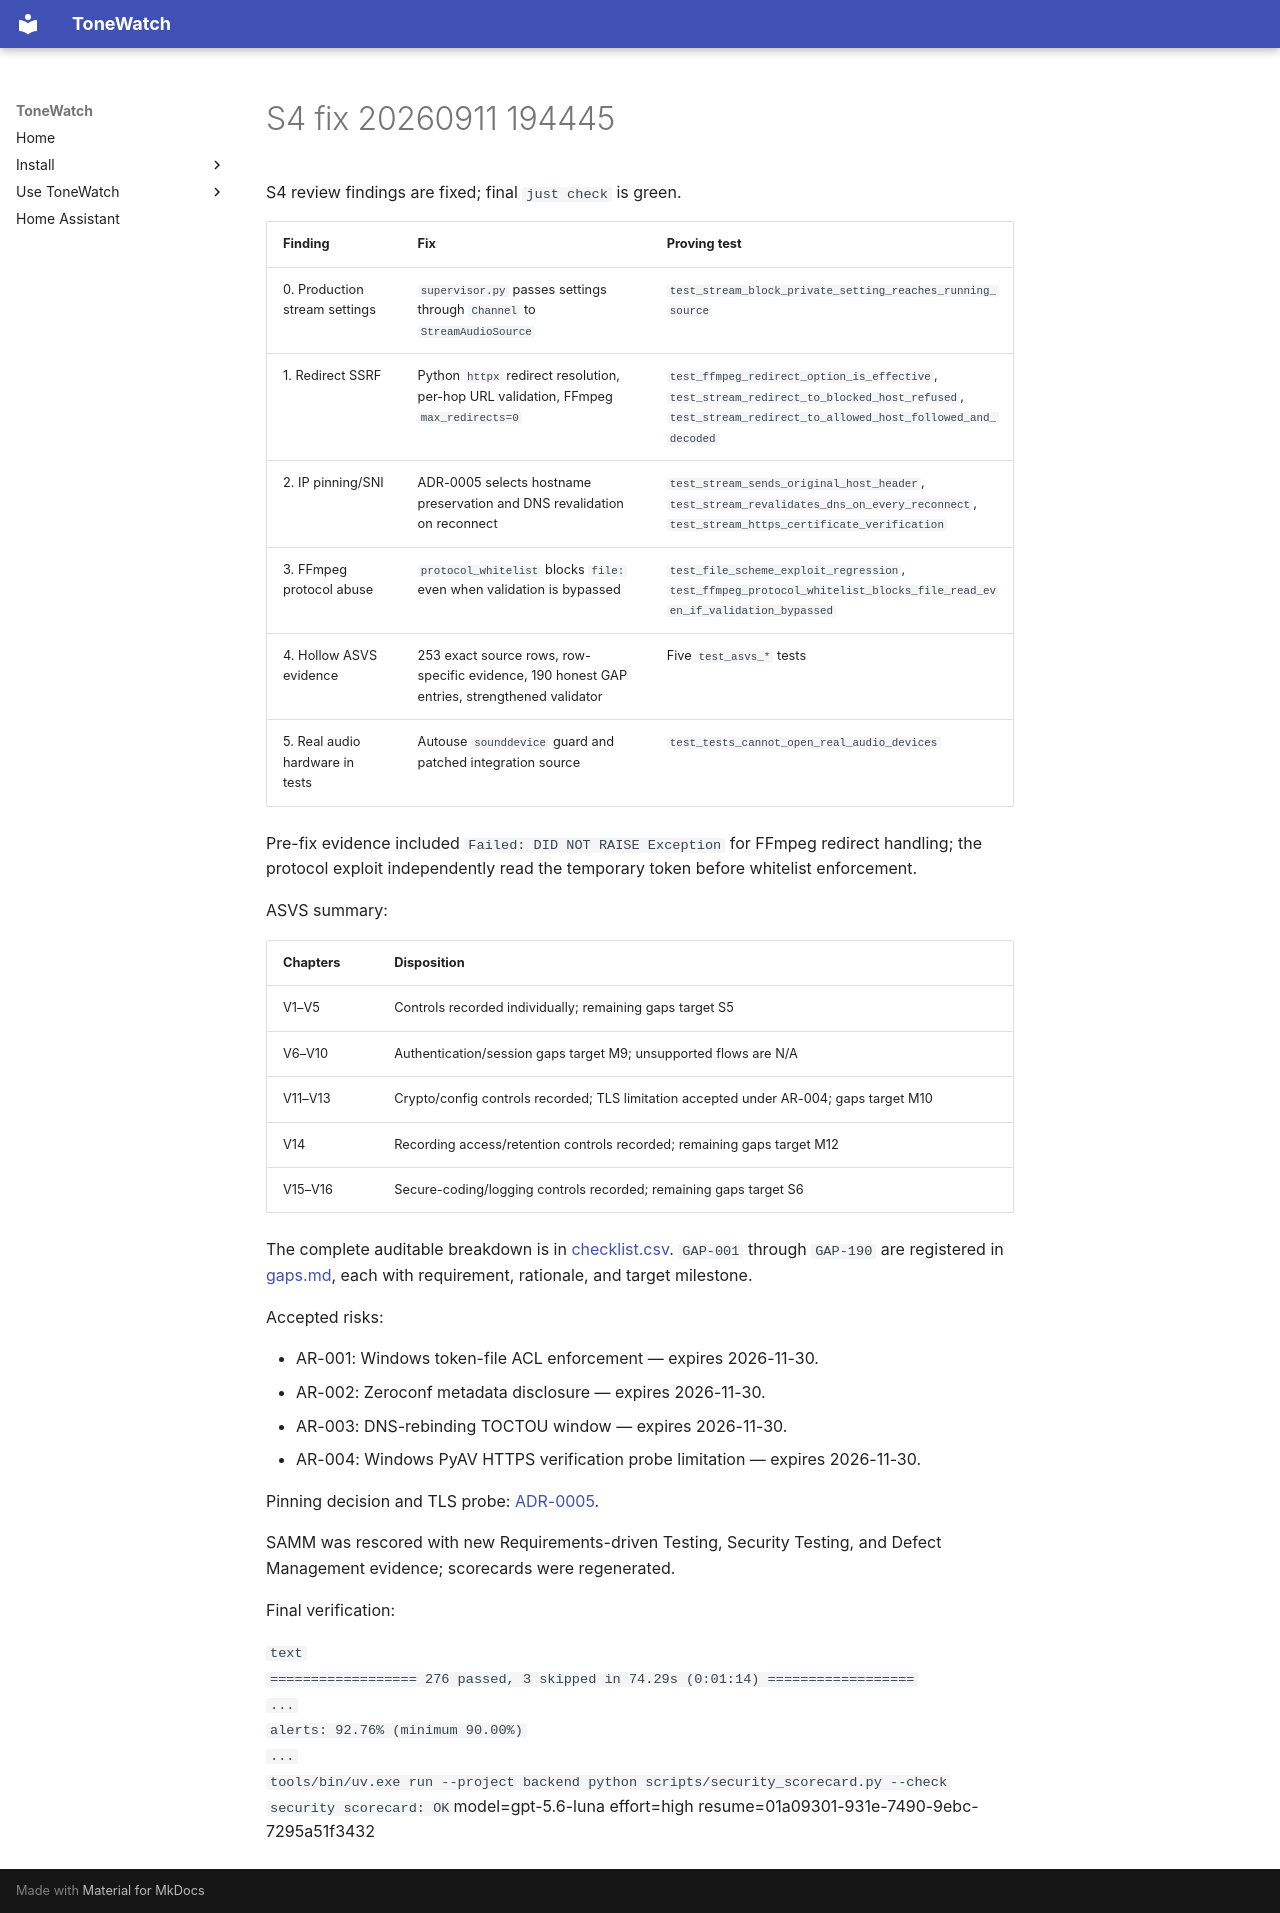

repository: JustBeanie/tonewatch · page: pm/reports/S4-fix-20260911-194445/index.html · generator: mkdocs

S4 review findings are fixed; final `just check` is green.

| Finding | Fix | Proving test |
|---|---|---|
| 0. Production stream settings | `supervisor.py` passes settings through `Channel` to `StreamAudioSource` | `test_stream_block_private_setting_reaches_running_source` |
| 1. Redirect SSRF | Python `httpx` redirect resolution, per-hop URL validation, FFmpeg `max_redirects=0` | `test_ffmpeg_redirect_option_is_effective`, `test_stream_redirect_to_blocked_host_refused`, `test_stream_redirect_to_allowed_host_followed_and_decoded` |
| 2. IP pinning/SNI | ADR-0005 selects hostname preservation and DNS revalidation on reconnect | `test_stream_sends_original_host_header`, `test_stream_revalidates_dns_on_every_reconnect`, `test_stream_https_certificate_verification` |
| 3. FFmpeg protocol abuse | `protocol_whitelist` blocks `file:` even when validation is bypassed | `test_file_scheme_exploit_regression`, `test_ffmpeg_protocol_whitelist_blocks_file_read_even_if_validation_bypassed` |
| 4. Hollow ASVS evidence | 253 exact source rows, row-specific evidence, 190 honest GAP entries, strengthened validator | Five `test_asvs_*` tests |
| 5. Real audio hardware in tests | Autouse `sounddevice` guard and patched integration source | `test_tests_cannot_open_real_audio_devices` |

Pre-fix evidence included `Failed: DID NOT RAISE Exception` for FFmpeg redirect handling; the protocol exploit independently read the temporary token before whitelist enforcement.

ASVS summary:

| Chapters | Disposition |
|---|---|
| V1–V5 | Controls recorded individually; remaining gaps target S5 |
| V6–V10 | Authentication/session gaps target M9; unsupported flows are N/A |
| V11–V13 | Crypto/config controls recorded; TLS limitation accepted under AR-004; gaps target M10 |
| V14 | Recording access/retention controls recorded; remaining gaps target M12 |
| V15–V16 | Secure-coding/logging controls recorded; remaining gaps target S6 |

The complete auditable breakdown is in [checklist.csv](C:/Users/beanie/Documents/Proj/tonewatch-s4/docs/security/asvs/checklist.csv). `GAP-001` through `GAP-190` are registered in [gaps.md](C:/Users/beanie/Documents/Proj/tonewatch-s4/docs/security/gaps.md), each with requirement, rationale, and target milestone.

Accepted risks:

- AR-001: Windows token-file ACL enforcement — expires 2026-11-30.
- AR-002: Zeroconf metadata disclosure — expires 2026-11-30.
- AR-003: DNS-rebinding TOCTOU window — expires 2026-11-30.
- AR-004: Windows PyAV HTTPS verification probe limitation — expires 2026-11-30.

Pinning decision and TLS probe: [ADR-0005](C:/Users/beanie/Documents/Proj/tonewatch-s4/docs/decisions/0005-stream-url-pinning.md).

SAMM was rescored with new Requirements-driven Testing, Security Testing, and Defect Management evidence; scorecards were regenerated.

Final verification:

```text
================== 276 passed, 3 skipped in 74.29s (0:01:14) ==================
...
alerts: 92.76% (minimum 90.00%)
...
tools/bin/uv.exe run --project backend python scripts/security_scorecard.py --check
security scorecard: OK
```model=gpt-5.6-luna effort=high resume=01a09301-931e-7490-9ebc-7295a51f3432
